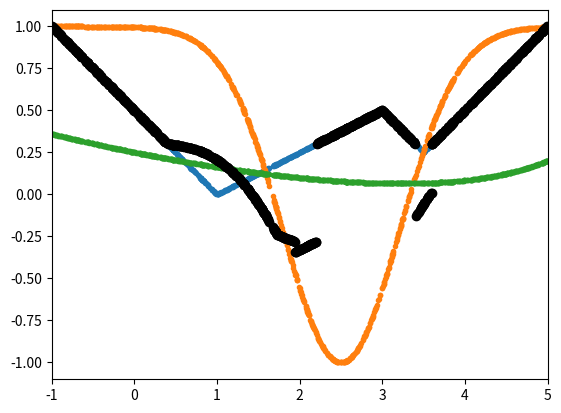

Write the Python code that produced this figure.
#!/usr/bin/env python

__author__ = 'Florian Hase'

#========================================================================

import numpy as np 

#========================================================================

class HierarchicalLossShaper(object):

	def __init__(self, loss_tolerances, softness = 0.0):
		self.softness = softness
		self.loss_tolerances = loss_tolerances


	def soft_step(self, value):
		arg = - value / self.softness
		return 1 / (1. + np.exp(arg))

	def hard_step(self, value):
		result = np.empty(len(value))
		result = np.where(value > 0., 1., 0.)
		return result


	def step(self, value):
		if self.softness < 1e-5:
			return self.hard_step(value)
		else:
			return self.soft_step(value)


	def _build_tolerances(self):
		shapes = self.unscaled_losses.shape
		scaled_losses = np.zeros((shapes[0] + 1, shapes[1]))

		mins, maxs, tols = [], [], []
		domain = np.arange(shapes[1])

		shift = 0
		for obj_index in range(len(self.unscaled_losses)):

			loss = self.unscaled_losses[obj_index]

			minimum = np.amin(loss[domain])
			maximum = np.amax(loss[domain])
			mins.append(minimum)
			maxs.append(maximum)

			tolerance = minimum + self.loss_tolerances[obj_index] * (maximum - minimum)

			# now shrink the region of interest
			interest = np.where(loss[domain] < tolerance)[0]
			if len(interest) > 0:
				domain   = domain[interest]

			tols.append(tolerance + shift)
			scaled_losses[obj_index] = self.unscaled_losses[obj_index] + shift

			if obj_index < len(self.unscaled_losses) - 1:
				shift -= np.amax(self.unscaled_losses[obj_index + 1][domain]) - tolerance
			else:
				shift -= np.amax(self.unscaled_losses[0][domain]) - tolerance
				scaled_losses[obj_index + 1] = self.unscaled_losses[0] + shift

		self.tols = np.array(tols)
		self.scaled_losses = scaled_losses


	def _construct_objective(self):
		loss = self.scaled_losses[-1].copy()
		for index in range(0, len(self.scaled_losses) - 1)[::-1]:
			loss *= self.step( - self.scaled_losses[index] + self.tols[index])
			loss += self.step(   self.scaled_losses[index] - self.tols[index]) * self.scaled_losses[index]
		self.loss = loss


	def rescale_losses(self, losses):
		for index in range(losses.shape[1]):
			min_loss, max_loss = np.amin(losses[:, index]), np.amax(losses[:, index])
			losses[:, index] = (losses[:, index] - min_loss) / (max_loss - min_loss)
			losses = np.where(np.isnan(losses), 0., losses)

#		print(losses.shape)
#		quit()
		self.unscaled_losses = losses.transpose()

		self._build_tolerances()
		self._construct_objective()

		return self.loss.transpose()

#========================================================================

if __name__ == '__main__':


#	def obj_0(x):
#		result = np.zeros(len(x))
#		result = np.where(3.5 < x, 2 * x - 7, x)
#		result = np.where(x <= 3.5, 7 - 2 * x, result)
#		result = np.where(x <= 3, x - 2, result)
#		result = np.where(x < 1, -2 * x + 1, result)
#		return result

	def obj_0(x):
		if x < 1:
			result = - 2 * x + 1
		elif x <= 3:
			result = x - 2
		elif x < 3.5:
			result = 7 - 2 * x
		else:
			result = 2 * x - 7
		return result

	def obj_1(x):
		return 1 - 2 * np.exp(-(x-2.5)**2)

	def obj_2(x):
		x = 6 - (x + 2)
		return 0.01 * (x+1)**2 + 0.01 * np.exp(- (x-2))




	import matplotlib.pyplot as plt 
#	tolerances = np.zeros(3) + 0.55
	tolerances = np.array([0.3, 0.4, 0.5])
	shaper = HierarchicalLossShaper(tolerances)


	for num_points in range(2, 500, 10):

		num_points = 1000

		np.random.seed(100691)
		domain = np.random.uniform(-1., 5., num_points)
		loss_0 = np.zeros(len(domain))
		for index, element in enumerate(domain):
			loss_0[index] = obj_0(element)
		loss_1 = obj_1(domain)
		loss_2 = obj_2(domain)
		losses = np.array([loss_0, loss_1, loss_2])

		scaled = shaper.rescale_losses(losses.transpose())

		plt.clf()
		for index in range(len(losses)):
			plt.plot(domain, losses[index], marker = '.', ls = '')


		plt.plot(domain, scaled, marker = 'o', ls = '', color = 'k')
		plt.xlim(-1., 5.)
#		plt.ylim(-0.12, 0.45)
#		plt.pause(10.)
		plt.show()
